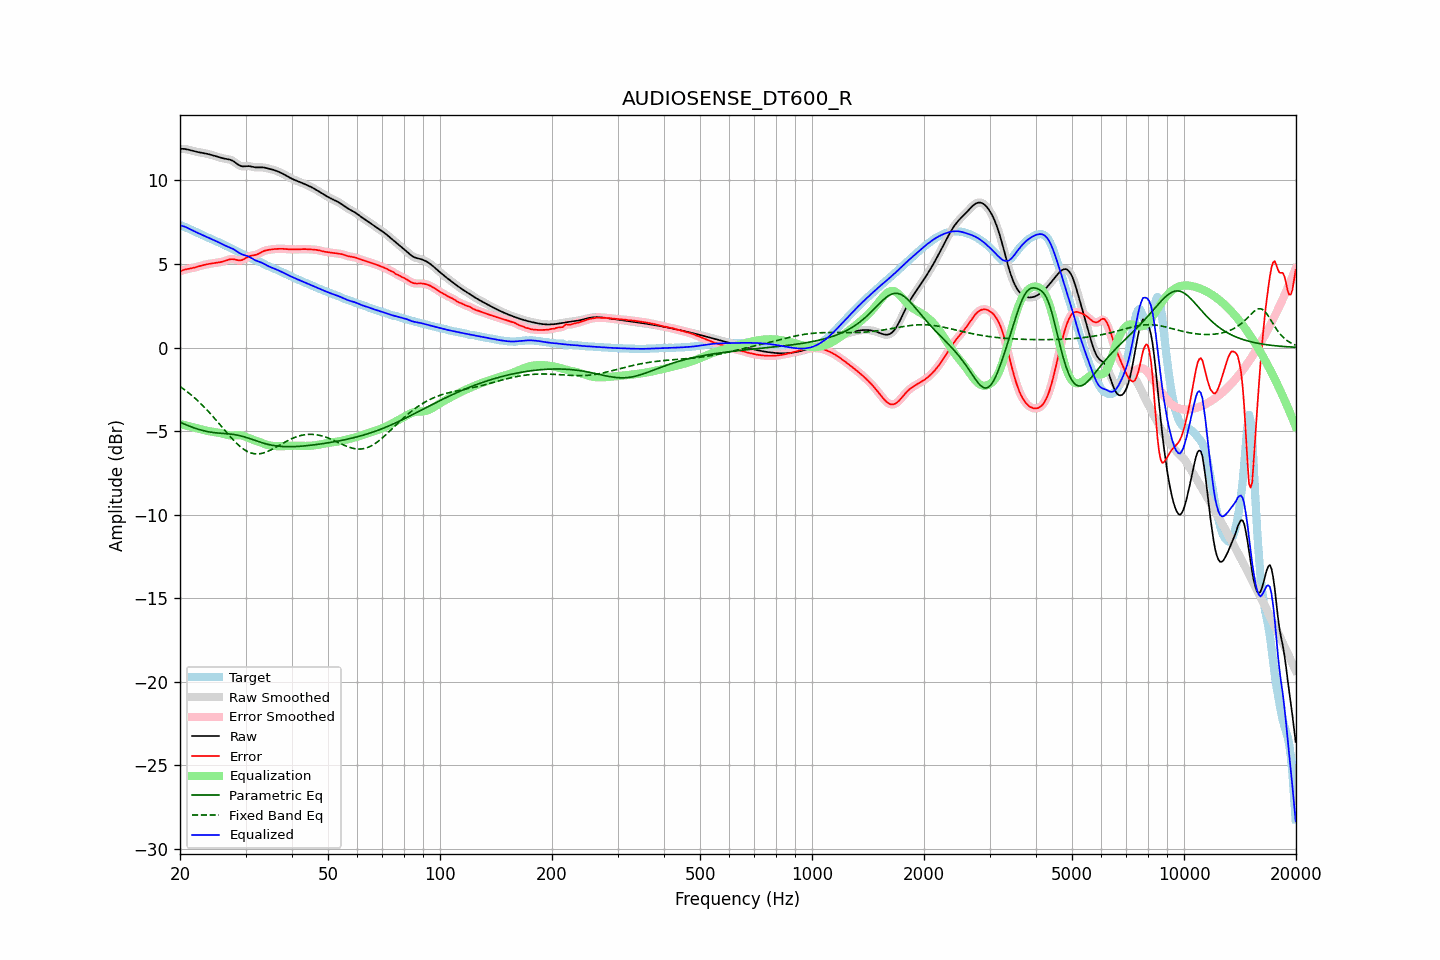

The data file committed next to this chart (first rows):
frequency, raw, error, smoothed, error_smoothed, equalization, parametric_eq, fixed_band_eq, equalized_raw, equalized_smoothed, target
20.00, 11.89, 4.56, 11.89, 4.56, -4.58, -4.47, -2.33, 7.31, 7.31, 7.33
20.20, 11.89, 4.60, 11.89, 4.60, -4.60, -4.51, -2.40, 7.29, 7.29, 7.29
20.40, 11.89, 4.64, 11.89, 4.63, -4.63, -4.55, -2.47, 7.26, 7.26, 7.26
20.61, 11.88, 4.67, 11.88, 4.66, -4.65, -4.59, -2.54, 7.23, 7.23, 7.22
20.81, 11.87, 4.69, 11.87, 4.69, -4.68, -4.63, -2.61, 7.19, 7.19, 7.18
21.02, 11.85, 4.71, 11.85, 4.71, -4.70, -4.67, -2.69, 7.15, 7.15, 7.14
21.23, 11.82, 4.72, 11.82, 4.73, -4.72, -4.71, -2.76, 7.10, 7.10, 7.10
21.44, 11.80, 4.74, 11.80, 4.74, -4.75, -4.75, -2.84, 7.05, 7.05, 7.05
21.66, 11.77, 4.76, 11.77, 4.76, -4.77, -4.78, -2.92, 7.00, 7.00, 7.01
21.87, 11.74, 4.79, 11.75, 4.79, -4.79, -4.82, -3.01, 6.95, 6.95, 6.96
22.09, 11.72, 4.81, 11.72, 4.81, -4.82, -4.85, -3.09, 6.91, 6.91, 6.91
22.31, 11.70, 4.84, 11.70, 4.84, -4.84, -4.88, -3.18, 6.86, 6.86, 6.86
22.54, 11.68, 4.87, 11.68, 4.87, -4.87, -4.91, -3.27, 6.82, 6.82, 6.82
22.76, 11.67, 4.90, 11.67, 4.90, -4.89, -4.94, -3.36, 6.77, 6.77, 6.77
22.99, 11.65, 4.92, 11.65, 4.92, -4.92, -4.96, -3.46, 6.73, 6.73, 6.73
23.22, 11.63, 4.95, 11.63, 4.95, -4.94, -4.99, -3.56, 6.69, 6.69, 6.69
23.45, 11.61, 4.97, 11.61, 4.97, -4.97, -5.01, -3.66, 6.65, 6.65, 6.64
23.69, 11.59, 4.99, 11.59, 4.99, -4.99, -5.03, -3.76, 6.60, 6.60, 6.60
23.92, 11.57, 5.01, 11.57, 5.01, -5.01, -5.05, -3.86, 6.56, 6.56, 6.56
24.16, 11.54, 5.02, 11.54, 5.02, -5.02, -5.06, -3.97, 6.52, 6.52, 6.52
24.40, 11.51, 5.04, 11.51, 5.04, -5.04, -5.08, -4.07, 6.48, 6.48, 6.48
24.65, 11.49, 5.05, 11.49, 5.05, -5.05, -5.09, -4.18, 6.44, 6.44, 6.43
24.89, 11.46, 5.07, 11.46, 5.07, -5.06, -5.10, -4.29, 6.39, 6.39, 6.39
25.14, 11.43, 5.08, 11.42, 5.08, -5.08, -5.11, -4.41, 6.35, 6.35, 6.35
25.39, 11.39, 5.09, 11.39, 5.09, -5.10, -5.12, -4.52, 6.30, 6.30, 6.30
25.65, 11.37, 5.11, 11.37, 5.11, -5.12, -5.13, -4.63, 6.25, 6.25, 6.26
25.91, 11.34, 5.13, 11.34, 5.13, -5.14, -5.14, -4.75, 6.20, 6.20, 6.21
26.16, 11.32, 5.16, 11.32, 5.16, -5.17, -5.14, -4.86, 6.15, 6.15, 6.16
26.43, 11.30, 5.19, 11.30, 5.19, -5.20, -5.15, -4.97, 6.11, 6.11, 6.11
26.69, 11.29, 5.22, 11.29, 5.22, -5.22, -5.16, -5.08, 6.07, 6.07, 6.07
26.96, 11.27, 5.25, 11.27, 5.25, -5.24, -5.16, -5.20, 6.03, 6.03, 6.02
27.23, 11.25, 5.28, 11.25, 5.28, -5.26, -5.17, -5.30, 5.99, 5.99, 5.97
27.50, 11.21, 5.29, 11.21, 5.29, -5.26, -5.18, -5.41, 5.95, 5.95, 5.92
27.77, 11.16, 5.29, 11.16, 5.28, -5.26, -5.20, -5.52, 5.90, 5.90, 5.88
28.05, 11.10, 5.27, 11.10, 5.27, -5.26, -5.21, -5.62, 5.85, 5.84, 5.83
28.33, 11.03, 5.25, 11.03, 5.25, -5.25, -5.23, -5.71, 5.78, 5.78, 5.78
28.62, 10.96, 5.23, 10.96, 5.23, -5.24, -5.25, -5.80, 5.72, 5.72, 5.73
28.90, 10.90, 5.22, 10.90, 5.22, -5.25, -5.27, -5.89, 5.65, 5.66, 5.68
29.19, 10.86, 5.23, 10.86, 5.23, -5.26, -5.29, -5.97, 5.61, 5.61, 5.64
29.48, 10.84, 5.25, 10.85, 5.26, -5.28, -5.32, -6.04, 5.56, 5.56, 5.59
29.78, 10.85, 5.30, 10.84, 5.30, -5.31, -5.34, -6.11, 5.53, 5.53, 5.54
30.08, 10.85, 5.36, 10.85, 5.36, -5.35, -5.37, -6.17, 5.50, 5.50, 5.50
30.38, 10.86, 5.41, 10.86, 5.41, -5.39, -5.41, -6.23, 5.47, 5.47, 5.45
30.68, 10.86, 5.46, 10.86, 5.46, -5.43, -5.44, -6.27, 5.43, 5.43, 5.40
30.99, 10.84, 5.49, 10.84, 5.49, -5.47, -5.47, -6.31, 5.38, 5.38, 5.35
31.30, 10.82, 5.51, 10.82, 5.51, -5.50, -5.51, -6.33, 5.32, 5.32, 5.31
31.61, 10.80, 5.52, 10.80, 5.53, -5.53, -5.54, -6.35, 5.26, 5.26, 5.27
31.93, 10.78, 5.54, 10.78, 5.55, -5.57, -5.57, -6.36, 5.21, 5.22, 5.24
32.24, 10.78, 5.58, 10.78, 5.58, -5.60, -5.61, -6.37, 5.18, 5.18, 5.20
32.57, 10.78, 5.62, 10.78, 5.62, -5.64, -5.64, -6.36, 5.14, 5.14, 5.16
32.89, 10.79, 5.67, 10.78, 5.67, -5.67, -5.67, -6.35, 5.11, 5.11, 5.11
33.22, 10.78, 5.72, 10.78, 5.72, -5.71, -5.70, -6.33, 5.07, 5.07, 5.06
33.55, 10.78, 5.77, 10.78, 5.77, -5.75, -5.73, -6.31, 5.03, 5.02, 5.01
33.89, 10.76, 5.80, 10.76, 5.80, -5.79, -5.75, -6.27, 4.97, 4.97, 4.96
34.23, 10.74, 5.83, 10.74, 5.83, -5.82, -5.78, -6.24, 4.92, 4.92, 4.91
34.57, 10.71, 5.84, 10.71, 5.84, -5.84, -5.80, -6.20, 4.87, 4.87, 4.87
34.92, 10.69, 5.86, 10.69, 5.86, -5.86, -5.82, -6.15, 4.83, 4.83, 4.83
35.27, 10.66, 5.87, 10.66, 5.87, -5.88, -5.84, -6.10, 4.79, 4.79, 4.79
35.62, 10.64, 5.89, 10.64, 5.89, -5.89, -5.86, -6.05, 4.75, 4.75, 4.75
35.97, 10.60, 5.90, 10.60, 5.90, -5.90, -5.87, -6.00, 4.71, 4.71, 4.71
... 635 more rows
